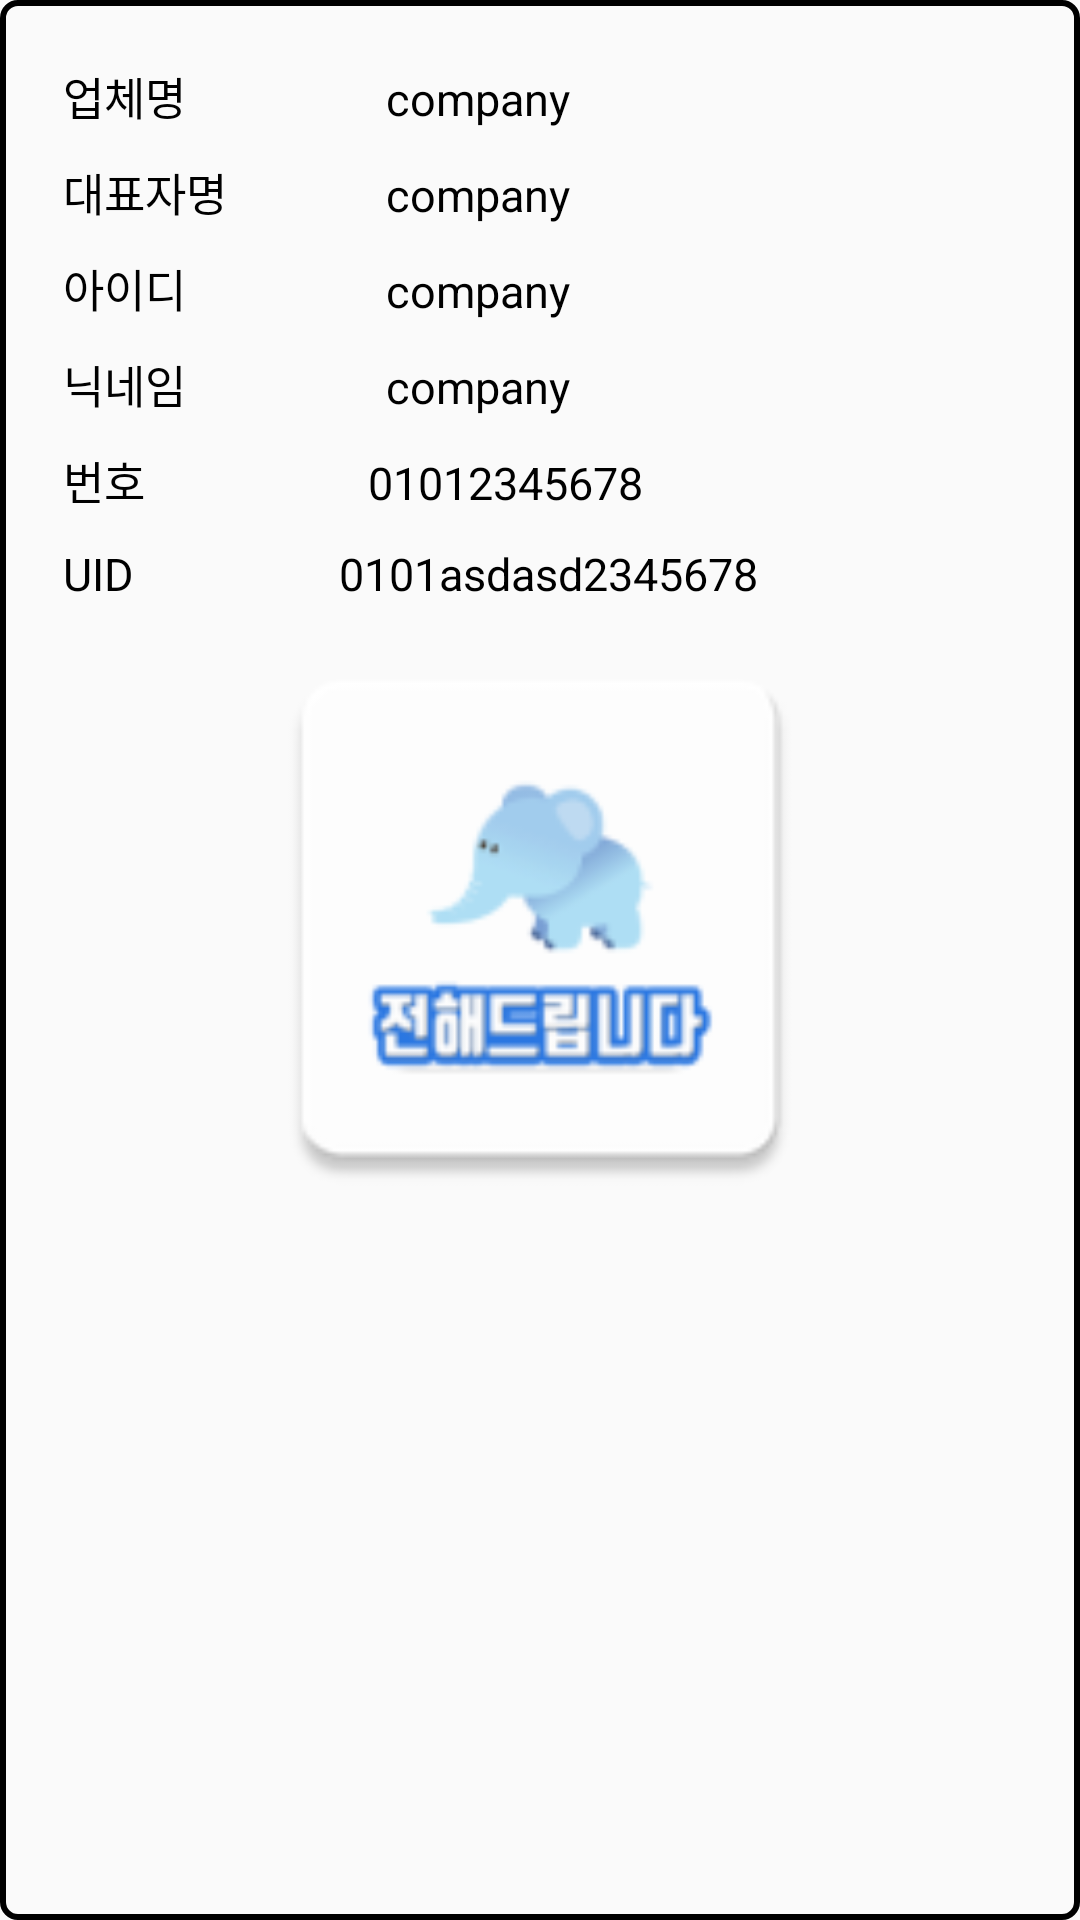

The Android layout XML behind this screen, and the referenced resources:
<!-- AndroidManifest.xml: application theme AppTheme -->
<!-- res/layout/listview_alliance.xml -->
<?xml version="1.0" encoding="utf-8"?>
<LinearLayout xmlns:android="http://schemas.android.com/apk/res/android"
    android:orientation="vertical"
    android:layout_width="match_parent"
    android:layout_height="match_parent"
    android:padding="16dp"
    android:background="@drawable/aa"

    >


    <LinearLayout
        android:layout_width="match_parent"
        android:layout_height="wrap_content"
        android:layout_margin="5dp">

        <TextView
            android:layout_width="wrap_content"
            android:layout_height="wrap_content"
            android:text="업체명"
            android:textColor="#000000"
            android:textSize="15sp"
            android:layout_weight="1"
            android:ems="4"
            />

        <TextView
            android:id="@+id/tv_company"
            android:layout_width="wrap_content"
            android:layout_height="wrap_content"
            android:text="company"
            android:textColor="#000000"
            android:textSize="15sp"
            android:layout_weight="4"
            />

    </LinearLayout>

    <LinearLayout
        android:layout_width="match_parent"
        android:layout_height="wrap_content"
        android:layout_margin="5dp">

        <TextView
            android:layout_width="wrap_content"
            android:layout_height="wrap_content"
            android:text="대표자명"
            android:textColor="#000000"
            android:textSize="15sp"
            android:layout_weight="1"
            android:ems="4"

           />

        <TextView
            android:id="@+id/tv_name"
            android:layout_width="wrap_content"
            android:layout_height="wrap_content"
            android:text="company"
            android:textColor="#000000"
            android:textSize="15sp"
            android:layout_weight="4"
           />

    </LinearLayout>

    <LinearLayout
        android:layout_width="match_parent"
        android:layout_height="wrap_content"
        android:layout_margin="5dp">

        <TextView
            android:layout_width="wrap_content"
            android:layout_height="wrap_content"
            android:text="아이디"
            android:textColor="#000000"
            android:textSize="15sp"
            android:layout_weight="1"
            android:ems="4"

          />

        <TextView
            android:id="@+id/tv_id"
            android:layout_width="wrap_content"
            android:layout_height="wrap_content"
            android:text="company"
            android:textColor="#000000"
            android:textSize="15sp"
            android:layout_weight="4"
           />

    </LinearLayout>

    <LinearLayout
        android:layout_width="match_parent"
        android:layout_height="wrap_content"
        android:layout_margin="5dp">

        <TextView

            android:layout_width="wrap_content"
            android:layout_height="wrap_content"
            android:text="닉네임"
            android:textColor="#000000"
            android:textSize="15sp"
            android:layout_weight="1"
            android:ems="4"/>

        <TextView
            android:id="@+id/tv_nickname"
            android:layout_width="wrap_content"
            android:layout_height="wrap_content"
            android:text="company"
            android:textColor="#000000"
            android:textSize="15sp"
            android:layout_weight="4"
            />

    </LinearLayout>

    <LinearLayout
        android:layout_width="match_parent"
        android:layout_height="wrap_content"
        android:layout_margin="5dp">

        <TextView

            android:layout_width="wrap_content"
            android:layout_height="wrap_content"
            android:text="번호"
            android:textColor="#000000"
            android:textSize="15sp"
            android:layout_weight="1"
            android:ems="4"/>

        <TextView
            android:id="@+id/tv_num"
            android:layout_width="wrap_content"
            android:layout_height="wrap_content"
            android:text="01012345678"
            android:textColor="#000000"
            android:textSize="15sp"
            android:layout_weight="4"
            />

    </LinearLayout>

    <LinearLayout
        android:layout_width="match_parent"
        android:layout_height="wrap_content"
        android:layout_margin="5dp">

        <TextView

            android:layout_width="wrap_content"
            android:layout_height="wrap_content"
            android:text="UID"
            android:textColor="#000000"
            android:textSize="15sp"
            android:layout_weight="1"
            android:ems="4"/>

        <TextView
            android:id="@+id/tv_uid"
            android:layout_width="wrap_content"
            android:layout_height="wrap_content"
            android:text="0101asdasd2345678"
            android:textColor="#000000"
            android:textSize="15sp"
            android:layout_weight="4"
           />

    </LinearLayout>


    <ImageView
        android:id="@+id/iv"
        android:layout_width="200dp"
        android:layout_height="200dp"
        android:layout_gravity="center"
        android:src="@mipmap/ic_launcher"/>








</LinearLayout>
<!-- resources referenced by this layout -->
<resources>
  <!-- drawable aa (drawable) -->
  <?xml version="1.0" encoding="utf-8"?>
  <shape xmlns:android="http://schemas.android.com/apk/res/android" android:shape="rectangle" >
  
      <corners android:radius="5dp"/>
      <stroke android:color="#000000"
          android:width="2dp"/>
  
  
  
  
  
  </shape>
  <!-- mipmap ic_launcher: png bitmap (mipmap-hdpi, 2695 bytes) -->
  <style name="AppTheme" parent="Theme.AppCompat.Light.NoActionBar">
          
          <item name="colorPrimary">@color/colorPrimary</item>
          <item name="colorPrimaryDark">@color/colorPrimaryDark</item>
          <item name="colorAccent">@color/colorAccent</item>
      </style>
  <!-- not gathered from this repository: default colours our renderer supplied (Android Studio template values) -->
  <color name="colorPrimary">#FF6200EE</color>
  <color name="colorPrimaryDark">#FF3700B3</color>
  <color name="colorAccent">#FF03DAC5</color>
</resources>
